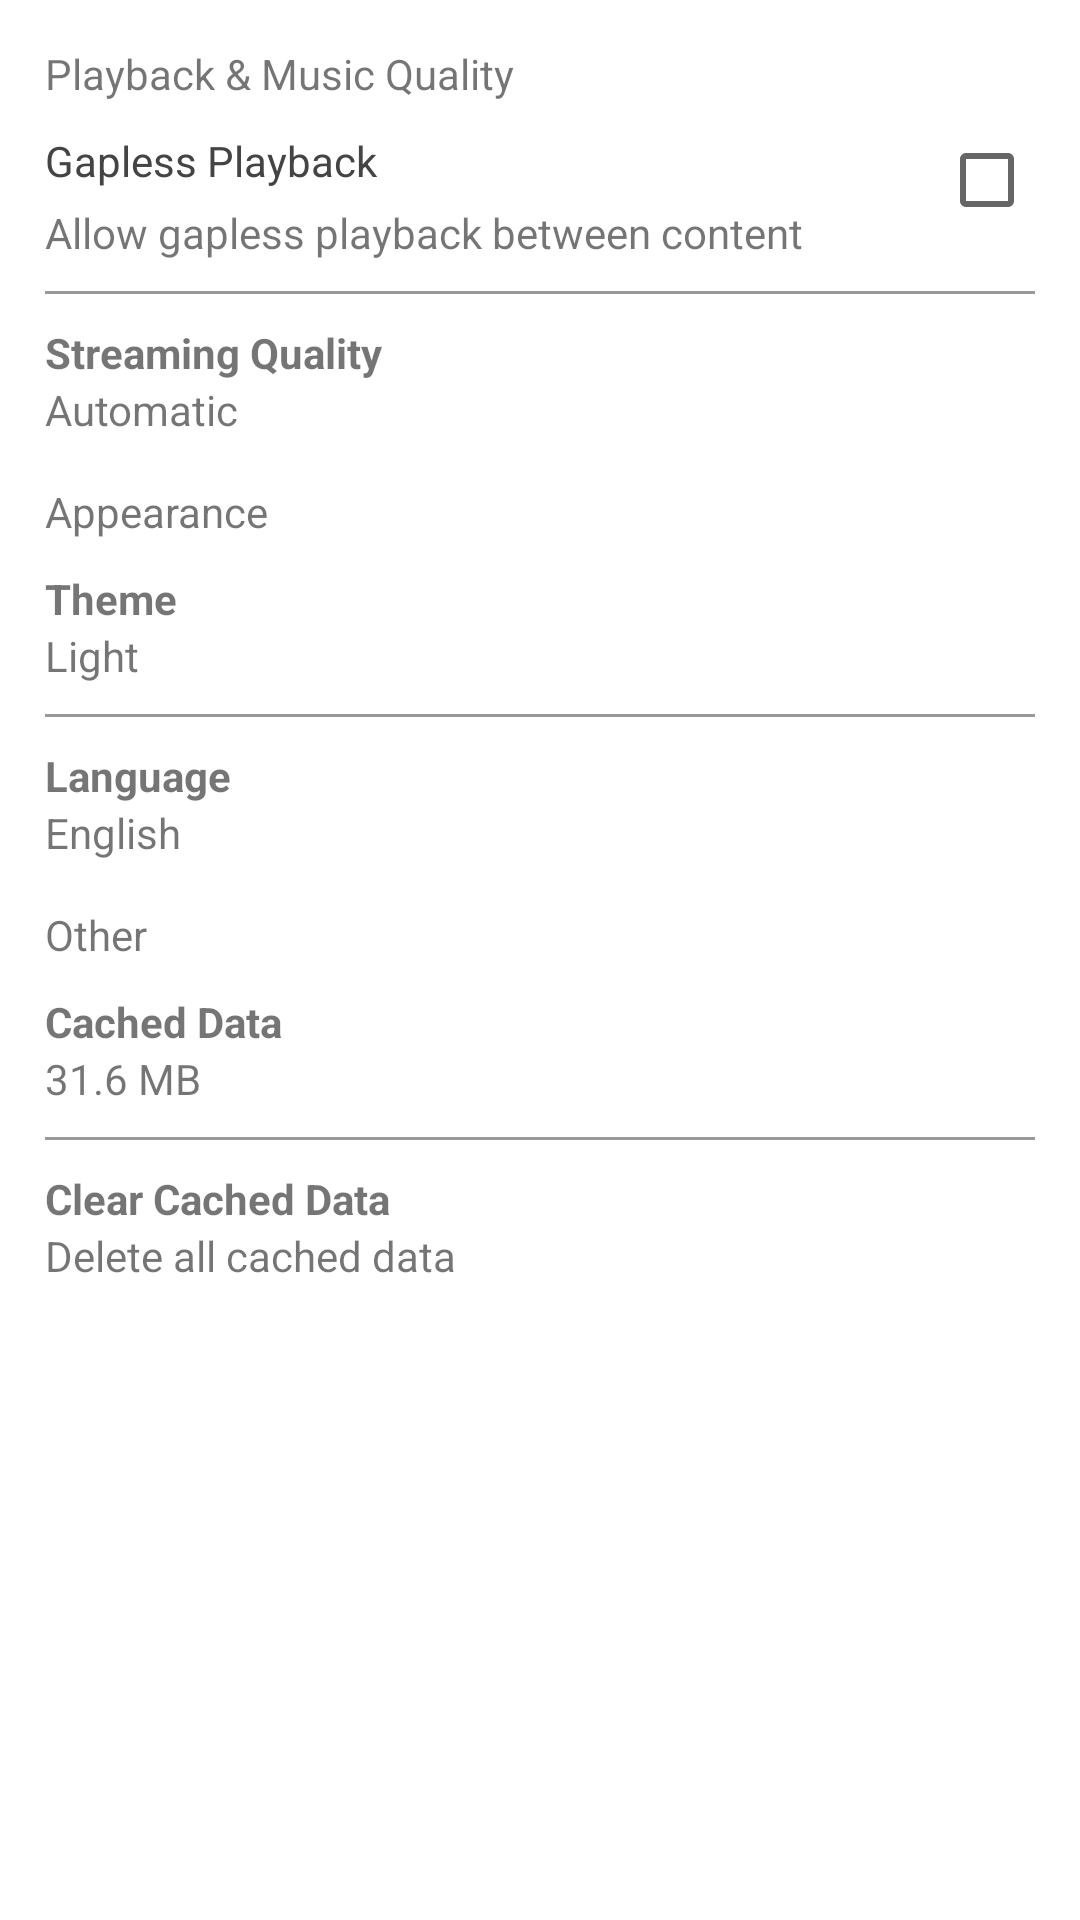

Write the Android layout XML for this screen, with the resource values it uses.
<!-- AndroidManifest.xml: application theme AppTheme -->
<!-- res/layout/fragment_setting_app.xml -->
<?xml version="1.0" encoding="utf-8"?>
<android.support.v4.widget.NestedScrollView
	android:id="@+id/nested_scroll_view"
	android:layout_width="match_parent"
	android:layout_height="match_parent"
	android:background="#fff"
	app:layout_behavior="@string/appbar_scrolling_view_behavior"
	android:clipToPadding="false"
	xmlns:android="http://schemas.android.com/apk/res/android"
	xmlns:app="http://schemas.android.com/apk/res-auto">

	<LinearLayout
		android:layout_width="match_parent"
		android:layout_height="match_parent"
		android:padding="15dp"
		android:orientation="vertical">

		<TextView
			android:layout_width="match_parent"
			android:layout_height="wrap_content"
			android:textColor="@color/colorAccentDark"
			android:text="Playback &amp; Music Quality"/>

		<LinearLayout
			android:layout_width="match_parent"
			android:layout_height="wrap_content"
			android:layout_marginTop="10dp"
			android:orientation="horizontal">

			<LinearLayout
				android:layout_width="match_parent"
				android:layout_height="wrap_content"
				android:layout_weight="1"
				android:orientation="vertical">

				<TextView
					android:layout_width="match_parent"
					android:layout_height="wrap_content"
					android:textColor="#444"
					android:text="Gapless Playback"/>

				<TextView
					android:layout_width="match_parent"
					android:layout_height="wrap_content"
					android:layout_marginTop="5dp"
					android:text="Allow gapless playback between content"/>

			</LinearLayout>

			<CheckBox
				android:layout_width="wrap_content"
				android:layout_height="wrap_content"/>

		</LinearLayout>

		<View
			android:layout_width="match_parent"
			android:layout_height="1dp"
			android:layout_marginTop="10dp"
			android:background="#999"/>

		<LinearLayout
			android:layout_width="match_parent"
			android:layout_height="wrap_content"
			android:layout_marginTop="10dp"
			android:orientation="vertical">

			<TextView
				android:layout_width="match_parent"
				android:layout_height="wrap_content"
				android:textStyle="bold"
				android:text="Streaming Quality"/>

			<TextView
				android:layout_width="match_parent"
				android:layout_height="wrap_content"
				android:text="Automatic"/>

		</LinearLayout>

		<TextView
			android:layout_width="match_parent"
			android:layout_height="wrap_content"
			android:layout_marginTop="15dp"
			android:textColor="@color/colorAccentDark"
			android:text="Appearance"/>

		<LinearLayout
			android:layout_width="match_parent"
			android:layout_height="wrap_content"
			android:layout_marginTop="10dp"
			android:orientation="vertical">

			<TextView
				android:layout_width="match_parent"
				android:layout_height="wrap_content"
				android:textStyle="bold"
				android:text="Theme"/>

			<TextView
				android:layout_width="match_parent"
				android:layout_height="wrap_content"
				android:text="Light"/>

		</LinearLayout>

		<View
			android:layout_width="match_parent"
			android:layout_height="1dp"
			android:layout_marginTop="10dp"
			android:background="#999"/>

		<LinearLayout
			android:layout_width="match_parent"
			android:layout_height="wrap_content"
			android:layout_marginTop="10dp"
			android:orientation="vertical">

			<TextView
				android:layout_width="match_parent"
				android:layout_height="wrap_content"
				android:textStyle="bold"
				android:text="Language"/>

			<TextView
				android:layout_width="match_parent"
				android:layout_height="wrap_content"
				android:text="English"/>

		</LinearLayout>

		<TextView
			android:layout_width="match_parent"
			android:layout_height="wrap_content"
			android:layout_marginTop="15dp"
			android:textColor="@color/colorAccentDark"
			android:text="Other"/>

		<LinearLayout
			android:layout_width="match_parent"
			android:layout_height="wrap_content"
			android:layout_marginTop="10dp"
			android:orientation="vertical">

			<TextView
				android:layout_width="match_parent"
				android:layout_height="wrap_content"
				android:textStyle="bold"
				android:text="Cached Data"/>

			<TextView
				android:layout_width="match_parent"
				android:layout_height="wrap_content"
				android:text="31.6 MB"/>

		</LinearLayout>

		<View
			android:layout_width="match_parent"
			android:layout_height="1dp"
			android:layout_marginTop="10dp"
			android:background="#999"/>

		<LinearLayout
			android:layout_width="match_parent"
			android:layout_height="wrap_content"
			android:layout_marginTop="10dp"
			android:orientation="vertical">

			<TextView
				android:layout_width="match_parent"
				android:layout_height="wrap_content"
				android:textStyle="bold"
				android:text="Clear Cached Data"/>

			<TextView
				android:layout_width="match_parent"
				android:layout_height="wrap_content"
				android:text="Delete all cached data"/>

		</LinearLayout>

	</LinearLayout>

</android.support.v4.widget.NestedScrollView>
<!-- resources referenced by this layout -->
<resources>
  <style name="AppTheme" parent="@style/Theme.AppCompat.Light.NoActionBar">
  		
  		<item name="colorPrimary">@color/colorPrimaryDefault</item>
  		<item name="colorPrimaryDark">@color/colorPrimaryDark</item>
  		<item name="colorAccent">@color/colorAccent</item>
  		<item name="colorButtonNormal">#FABF2C</item>
  	</style>
  <color name="colorPrimaryDefault">#3F51B5</color>
  <color name="colorPrimaryDark">#303F9F</color>
  <color name="colorAccent">#FFCB2E</color>
</resources>
